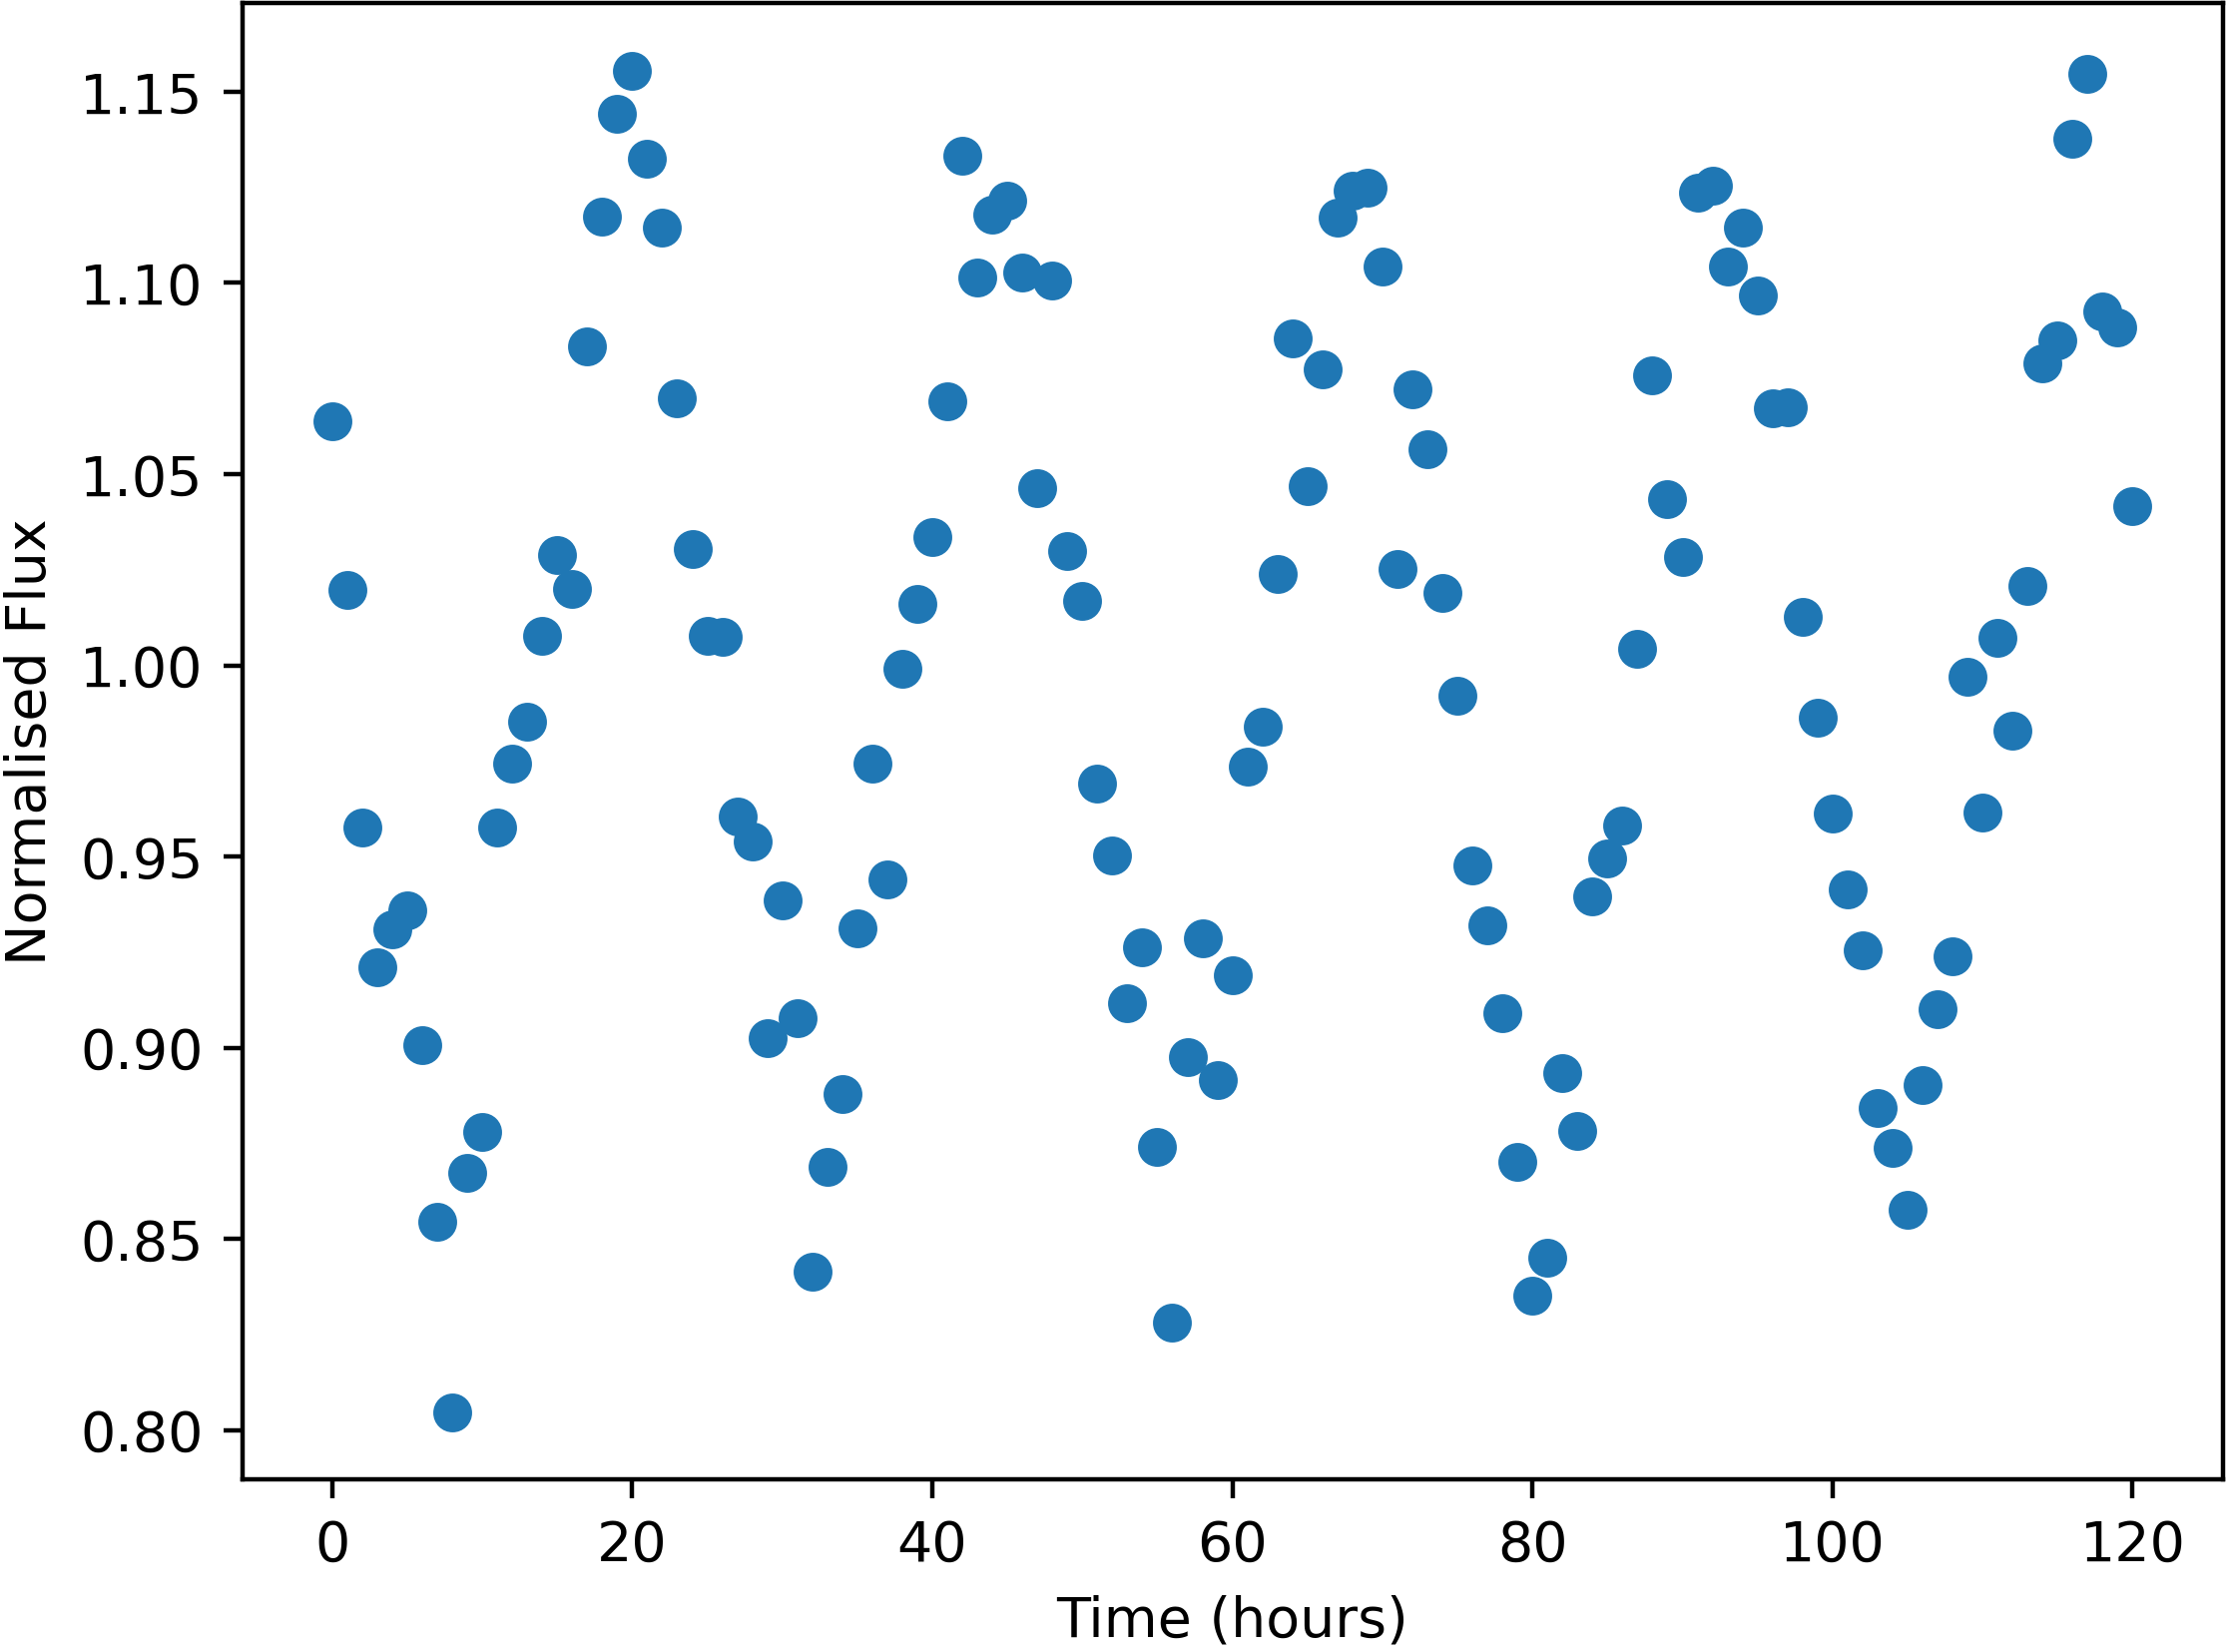

The file beside this chart, header and first rows:
Time, NormalisedFlux
0.0, 1.064
1.0, 1.02
2.0, 0.9576
3.0, 0.921
4.0, 0.9309
5.0, 0.936
6.0, 0.9008
7.0, 0.8546
8.0, 0.8047
9.0, 0.8673
10.0, 0.878
11.0, 0.9577
12.0, 0.9742
13.0, 0.9854
14.0, 1.008
15.0, 1.029
16.0, 1.02
17.0, 1.083
18.0, 1.117
19.0, 1.144
20.0, 1.156
21.0, 1.133
22.0, 1.115
23.0, 1.07
24.0, 1.031
25.0, 1.008
26.0, 1.007
27.0, 0.9605
28.0, 0.9541
29.0, 0.9026
30.0, 0.9385
31.0, 0.9078
32.0, 0.8415
33.0, 0.8688
34.0, 0.8878
35.0, 0.9313
36.0, 0.9743
37.0, 0.9441
38.0, 0.9992
39.0, 1.016
40.0, 1.034
41.0, 1.069
42.0, 1.133
43.0, 1.101
44.0, 1.118
45.0, 1.121
46.0, 1.103
47.0, 1.046
48.0, 1.101
49.0, 1.03
50.0, 1.017
51.0, 0.9691
52.0, 0.9502
53.0, 0.9117
54.0, 0.9262
55.0, 0.874
56.0, 0.8282
57.0, 0.8976
58.0, 0.9286
59.0, 0.8914
... 61 more rows
